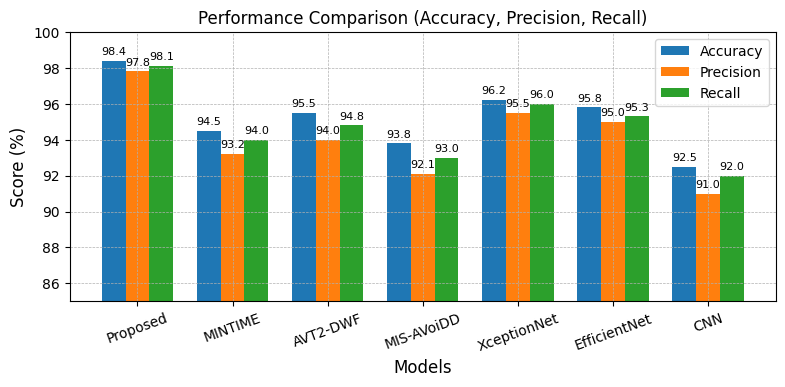
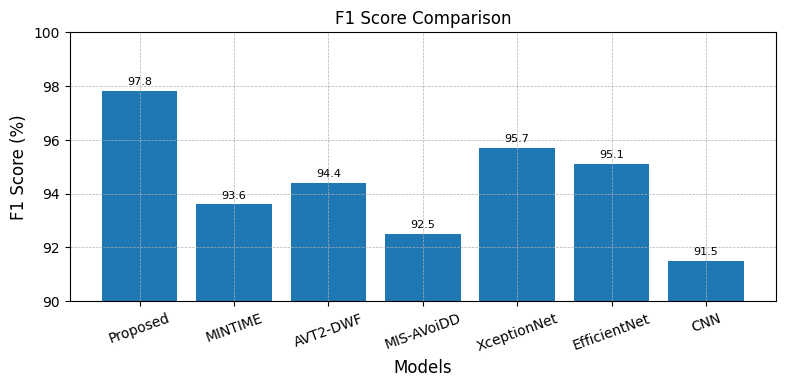
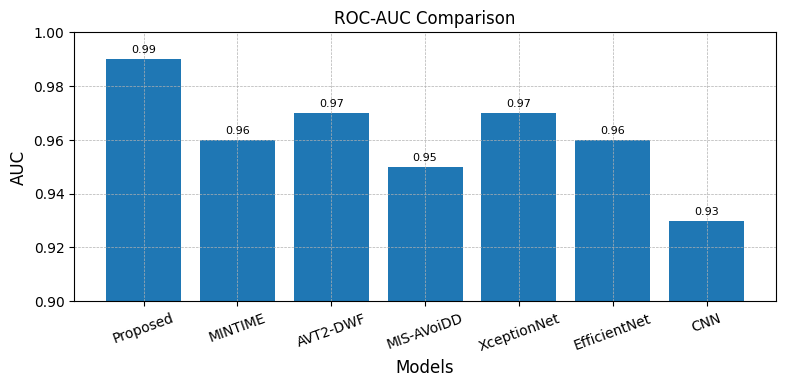
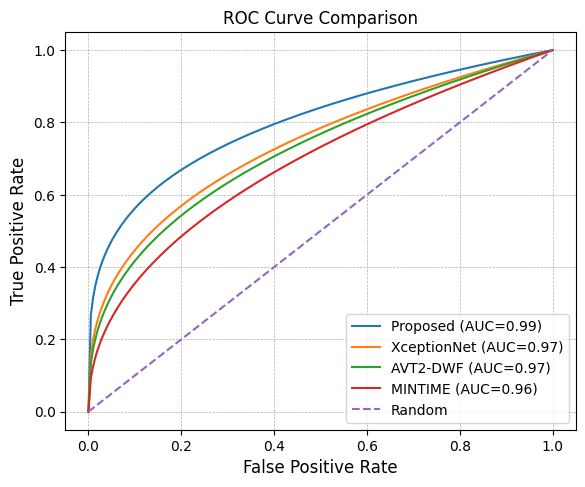

Write Python code to recreate these figures, in order.
import matplotlib.pyplot as plt
import numpy as np
import os

# =========================
# OUTPUT DIRECTORY
# =========================
output_dir = "figures"
os.makedirs(output_dir, exist_ok=True)

# =========================
# GLOBAL STYLE SETTINGS
# =========================
plt.rcParams.update({
    "font.family": "serif",
    "font.serif": ["Times New Roman"],
    "font.size": 12,
    "axes.titlesize": 12,
    "axes.labelsize": 12,
    "legend.fontsize": 10,
    "xtick.labelsize": 10,
    "ytick.labelsize": 10,
    "figure.dpi": 300,
    "svg.fonttype": "none"  # Keep text editable in SVG (important for Word)
})

# =========================
# DATA
# =========================
models = ["Proposed", "MINTIME", "AVT2-DWF", "MIS-AVoiDD", "XceptionNet", "EfficientNet", "CNN"]

accuracy = [98.4, 94.5, 95.5, 93.8, 96.2, 95.8, 92.5]
precision = [97.8, 93.2, 94.0, 92.1, 95.5, 95.0, 91.0]
recall = [98.1, 94.0, 94.8, 93.0, 96.0, 95.3, 92.0]
f1_score = [97.8, 93.6, 94.4, 92.5, 95.7, 95.1, 91.5]
auc = [0.99, 0.96, 0.97, 0.95, 0.97, 0.96, 0.93]

# =========================
# SAVE FUNCTION
# =========================
def save_figure(fig, name):
    fig.savefig(os.path.join(output_dir, f"{name}.svg"), bbox_inches='tight')
    fig.savefig(os.path.join(output_dir, f"{name}.pdf"), bbox_inches='tight')
    fig.savefig(os.path.join(output_dir, f"{name}.eps"), format='eps', bbox_inches='tight')
    print(f"[✔] Saved {name} (SVG, PDF, EPS)")

# =========================
# LABEL HELPER
# =========================
def add_labels(ax, bars, fmt="{:.1f}"):
    for bar in bars:
        height = bar.get_height()
        ax.annotate(fmt.format(height),
                    xy=(bar.get_x() + bar.get_width() / 2, height),
                    xytext=(0, 3),
                    textcoords="offset points",
                    ha='center', va='bottom', fontsize=8)

# =========================
# FIGURE 7
# =========================
def plot_performance():
    x = np.arange(len(models))
    width = 0.25

    fig, ax = plt.subplots(figsize=(8, 4))

    bars1 = ax.bar(x - width, accuracy, width, label='Accuracy')
    bars2 = ax.bar(x, precision, width, label='Precision')
    bars3 = ax.bar(x + width, recall, width, label='Recall')

    ax.set_xlabel('Models')
    ax.set_ylabel('Score (%)')
    ax.set_title('Performance Comparison (Accuracy, Precision, Recall)')
    ax.set_xticks(x)
    ax.set_xticklabels(models, rotation=20)
    ax.set_ylim(85, 100)

    ax.legend()
    ax.grid(True, linestyle='--', linewidth=0.5)

    add_labels(ax, bars1)
    add_labels(ax, bars2)
    add_labels(ax, bars3)

    plt.tight_layout()
    save_figure(fig, "figure7_performance")
    plt.close()

# =========================
# FIGURE 8
# =========================
def plot_f1():
    fig, ax = plt.subplots(figsize=(8, 4))

    bars = ax.bar(models, f1_score)

    ax.set_xlabel('Models')
    ax.set_ylabel('F1 Score (%)')
    ax.set_title('F1 Score Comparison')
    ax.set_ylim(90, 100)

    plt.xticks(rotation=20)
    ax.grid(True, linestyle='--', linewidth=0.5)

    add_labels(ax, bars)

    plt.tight_layout()
    save_figure(fig, "figure8_f1")
    plt.close()

# =========================
# FIGURE 9
# =========================
def plot_auc():
    fig, ax = plt.subplots(figsize=(8, 4))

    bars = ax.bar(models, auc)

    ax.set_xlabel('Models')
    ax.set_ylabel('AUC')
    ax.set_title('ROC-AUC Comparison')
    ax.set_ylim(0.9, 1.0)

    plt.xticks(rotation=20)
    ax.grid(True, linestyle='--', linewidth=0.5)

    add_labels(ax, bars, fmt="{:.2f}")

    plt.tight_layout()
    save_figure(fig, "figure9_auc")
    plt.close()

# =========================
# FIGURE 10 (ROC CURVE)
# =========================
def plot_roc():
    fig, ax = plt.subplots(figsize=(6, 5))

    fpr = np.linspace(0, 1, 200)

    # Synthetic ROC curves (approximation)
    tpr_proposed = fpr ** 0.25
    tpr_xception = fpr ** 0.35
    tpr_avt2 = fpr ** 0.38
    tpr_mintime = fpr ** 0.45

    ax.plot(fpr, tpr_proposed, label="Proposed (AUC=0.99)")
    ax.plot(fpr, tpr_xception, label="XceptionNet (AUC=0.97)")
    ax.plot(fpr, tpr_avt2, label="AVT2-DWF (AUC=0.97)")
    ax.plot(fpr, tpr_mintime, label="MINTIME (AUC=0.96)")

    # Random baseline
    ax.plot([0, 1], [0, 1], linestyle='--', label="Random")

    ax.set_xlabel("False Positive Rate")
    ax.set_ylabel("True Positive Rate")
    ax.set_title("ROC Curve Comparison")

    ax.legend(loc="lower right")
    ax.grid(True, linestyle='--', linewidth=0.5)

    plt.tight_layout()
    save_figure(fig, "figure10_roc")
    plt.close()

# =========================
# MAIN
# =========================
if __name__ == "__main__":
    plot_performance()
    plot_f1()
    plot_auc()
    plot_roc()

    print("\n✅ All figures generated in 'figures/' folder")
